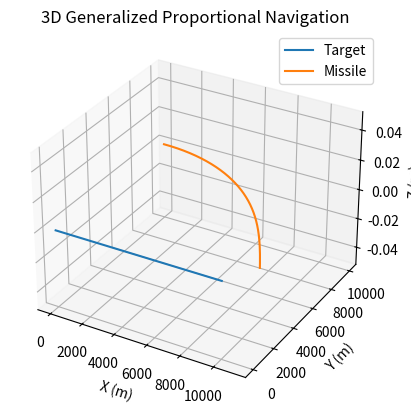

This chart was generated by the following Python code:
import numpy as np
import matplotlib.pyplot as plt
from mpl_toolkits.mplot3d import Axes3D

# Simulation parameters
N = 4              # Navigation constant
dt = 0.01          # Time step (seconds)
max_time = 100     # Maximum simulation time (seconds)
intercept_dist = 1 # Intercept distance threshold (meters)
g = 9.81           # Standard gravity (m/s^2)
max_g = 12         # Maximum missile G-load
max_accel = max_g * g # Maximum missile acceleration (m/s^2)

# Initial conditions
r_t = np.array([0.0, 0.0, 0.0])       # Target initial position (m)
v_t = np.array([100.0, 0.0, 0.0])     # Target velocity (m/s, constant)
r_m = np.array([0.0, 10000.0, 0.0])   # Missile initial position (m)
v_m = np.array([200.0, 0.0, 0.0])     # Missile initial velocity (m/s)

# Lists to store trajectories
positions_m = [r_m.copy()]
positions_t = [r_t.copy()]

# Simulation loop
t = 0
while t < max_time:
    # Compute relative position and velocity
    r = r_t - r_m
    v = v_t - v_m
    r_norm = np.linalg.norm(r)
    
    # Check for intercept
    if r_norm < intercept_dist:
        print(f"Intercept at time {t:.2f} s")
        break
    
    if r_norm > 0:
        # Compute LOS rate (sigma_dot)
        r_cross_v = np.cross(r, v)
        sigma_dot = r_cross_v / r_norm**2
        
        # Relative velocity magnitude and direction
        V_r = np.linalg.norm(v)
        if V_r > 0:
            e_v = v / V_r
            # Perpendicular to relative velocity
            n = np.cross(e_v, sigma_dot)
            # Acceleration command
            a_m = N * V_r * n
        else:
            a_m = np.array([0.0, 0.0, 0.0])
        
        # Apply acceleration limit
        a_m_norm = np.linalg.norm(a_m)
        if a_m_norm > max_accel:
            a_m = a_m * (max_accel / a_m_norm)
        
        # Update missile state
        v_m += a_m * dt
        r_m += v_m * dt
        
        # Update target state (constant velocity)
        r_t += v_t * dt
        
        # Store positions
        positions_m.append(r_m.copy())
        positions_t.append(r_t.copy())
        
        t += dt
    else:
        break

# Convert to numpy arrays for plotting
positions_m = np.array(positions_m)
positions_t = np.array(positions_t)

# 3D Plot
fig = plt.figure()
ax = fig.add_subplot(111, projection='3d')
ax.plot(positions_t[:, 0], positions_t[:, 1], positions_t[:, 2], label='Target')
ax.plot(positions_m[:, 0], positions_m[:, 1], positions_m[:, 2], label='Missile')
ax.legend()
ax.set_xlabel('X (m)')
ax.set_ylabel('Y (m)')
ax.set_zlabel('Z (m)')
ax.set_title('3D Generalized Proportional Navigation')
plt.show() 